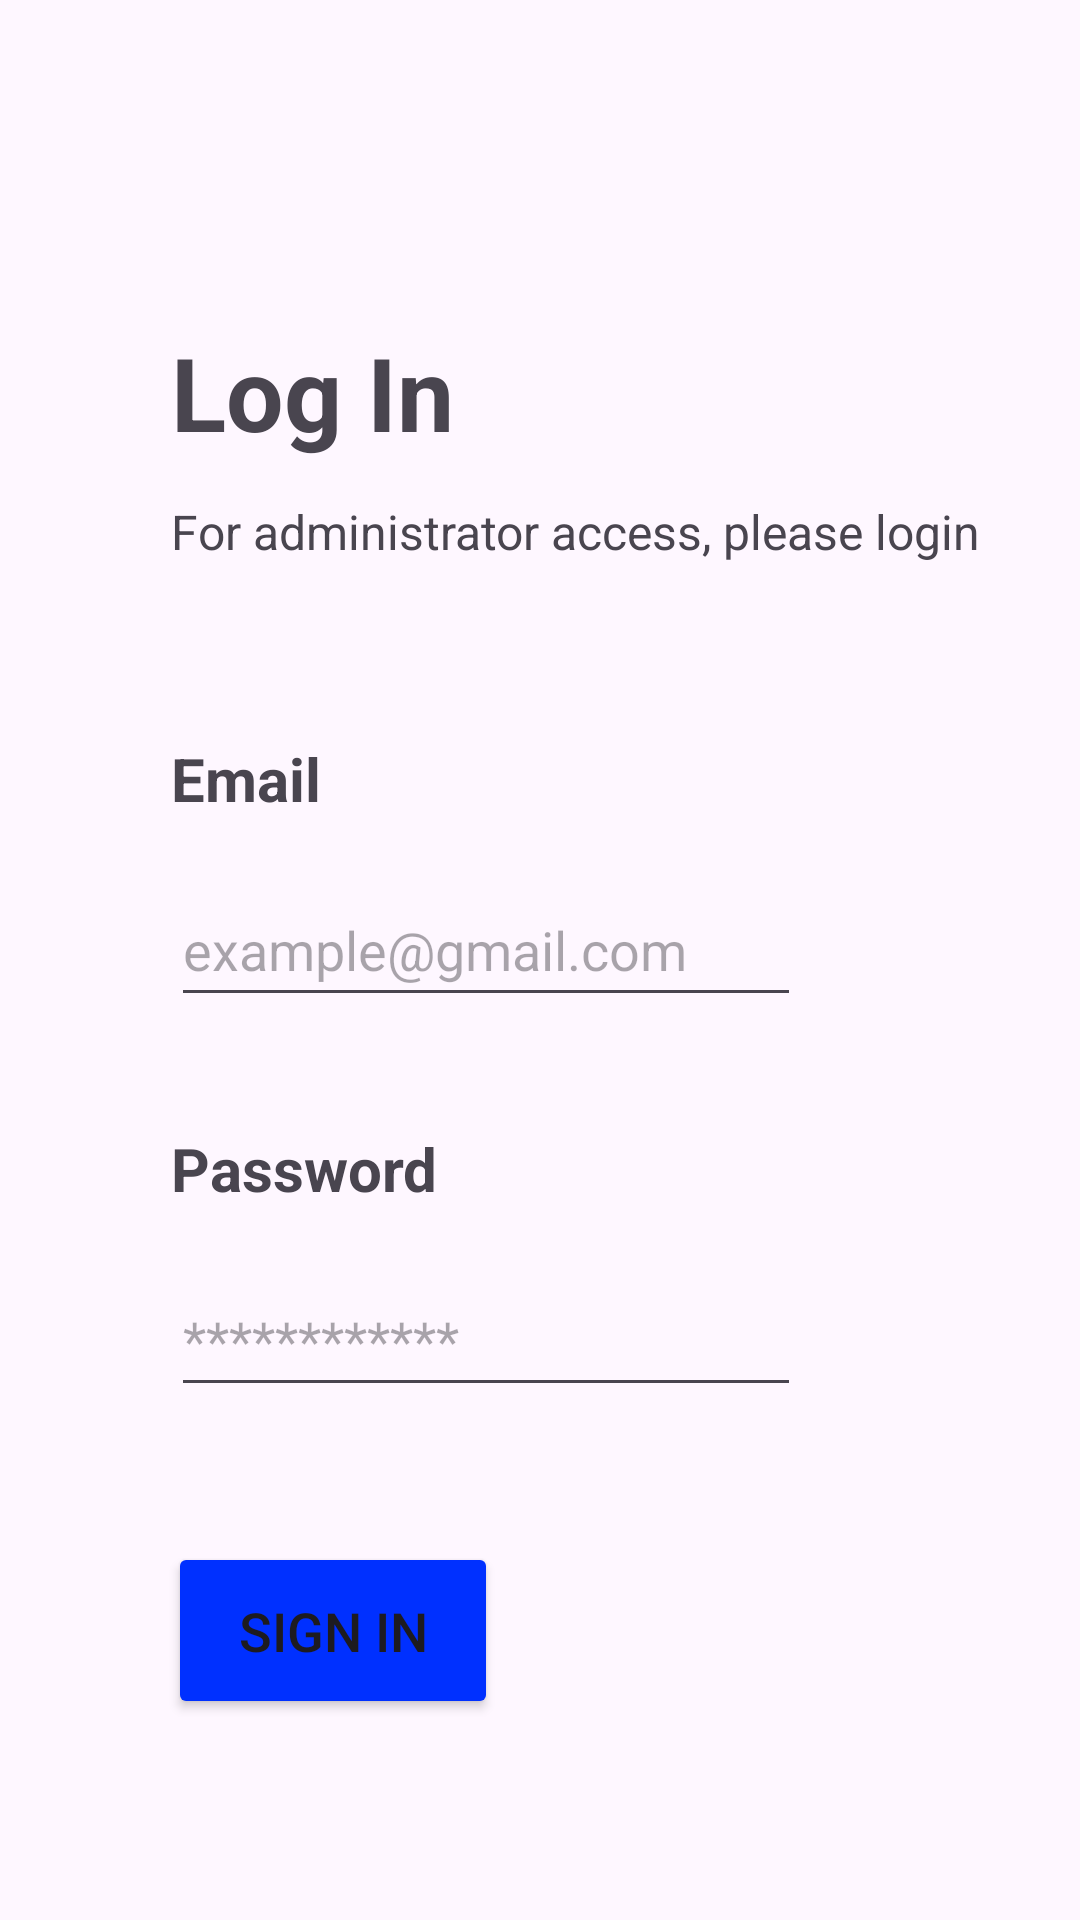

Write the Android layout XML for this screen, with the resource values it uses.
<!-- AndroidManifest.xml: application theme Theme.CoffeeShopApp -->
<!-- res/layout/activity_admin_sign_in.xml -->
<?xml version="1.0" encoding="utf-8"?>
<androidx.constraintlayout.widget.ConstraintLayout xmlns:android="http://schemas.android.com/apk/res/android"
    xmlns:app="http://schemas.android.com/apk/res-auto"
    xmlns:tools="http://schemas.android.com/tools"
    android:layout_width="match_parent"
    android:layout_height="match_parent"
    tools:context=".view.admin.AdminSignIn">

    <TextView
        android:id="@+id/textViewALogIn"
        android:layout_width="wrap_content"
        android:layout_height="wrap_content"
        android:layout_marginStart="57dp"
        android:layout_marginTop="108dp"
        android:text="Log In"
        android:textSize="34sp"
        android:textStyle="bold"
        app:layout_constraintStart_toStartOf="parent"
        app:layout_constraintTop_toTopOf="parent" />

    <TextView
        android:id="@+id/textViewALSubtext"
        android:layout_width="wrap_content"
        android:layout_height="wrap_content"
        android:layout_marginStart="57dp"
        android:layout_marginTop="13dp"
        android:text="For administrator access, please login"
        android:textSize="16sp"
        app:layout_constraintStart_toStartOf="parent"
        app:layout_constraintTop_toBottomOf="@+id/textViewALogIn" />

    <TextView
        android:id="@+id/textViewEmail"
        android:layout_width="wrap_content"
        android:layout_height="wrap_content"
        android:layout_marginStart="57dp"
        android:layout_marginTop="58dp"
        android:text="Email"
        android:textSize="20sp"
        android:textStyle="bold"
        app:layout_constraintStart_toStartOf="parent"
        app:layout_constraintTop_toBottomOf="@+id/textViewALSubtext" />

    <EditText
        android:id="@+id/editTextTextEmailAddress"
        android:layout_width="wrap_content"
        android:layout_height="48dp"
        android:layout_marginStart="57dp"
        android:layout_marginTop="18dp"
        android:ems="10"
        android:hint="example@gmail.com"
        android:inputType="textEmailAddress"
        app:layout_constraintStart_toStartOf="parent"
        app:layout_constraintTop_toBottomOf="@+id/textViewEmail" />

    <TextView
        android:id="@+id/textViewPassword"
        android:layout_width="wrap_content"
        android:layout_height="wrap_content"
        android:layout_marginStart="57dp"
        android:layout_marginTop="37dp"
        android:text="Password"
        android:textSize="20sp"
        android:textStyle="bold"
        app:layout_constraintStart_toStartOf="parent"
        app:layout_constraintTop_toBottomOf="@+id/editTextTextEmailAddress" />

    <EditText
        android:id="@+id/editTextTextPassword"
        android:layout_width="wrap_content"
        android:layout_height="48dp"
        android:layout_marginStart="57dp"
        android:layout_marginTop="18dp"
        android:ems="10"
        android:hint="************"
        android:inputType="textPassword"
        app:layout_constraintStart_toStartOf="parent"
        app:layout_constraintTop_toBottomOf="@+id/textViewPassword" />

    <Button
        android:id="@+id/buttonSignIn"
        android:layout_width="110dp"
        android:layout_height="59dp"
        android:layout_marginStart="56dp"
        android:layout_marginTop="45dp"
        android:backgroundTint="#0030FF"
        android:text="Sign In"
        android:textSize="18sp"
        app:layout_constraintStart_toStartOf="parent"
        app:layout_constraintTop_toBottomOf="@+id/editTextTextPassword" />
</androidx.constraintlayout.widget.ConstraintLayout>
<!-- resources referenced by this layout -->
<resources>
  <style name="Theme.CoffeeShopApp" parent="Base.Theme.CoffeeShopApp" />
  <style name="Base.Theme.CoffeeShopApp" parent="Theme.Material3.DayNight.NoActionBar">
          
          
      </style>
</resources>
